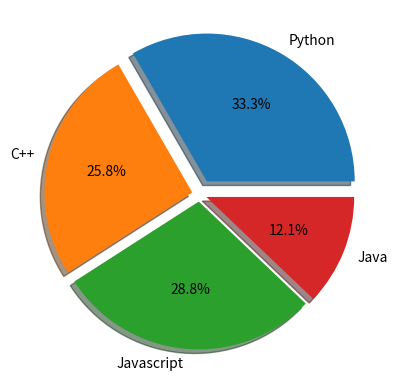

Recreate this plot in Python.
import numpy as np 
import matplotlib.cm as cm
import matplotlib.pyplot as plt 

# np.arrange is used to make a array from starting pos to ending with a specified gap between values 

delta = 0.025 

x = np.arange(-3, 3, delta)
y = np.arange(-2, 2, delta)

X, Y = np.meshgrid(x,y)



# Pie chart 

languages = ['Python', 'C++', 'Javascript', 'Java']
popularity = [22, 17, 19, 8]

explode = (0.1, 0.05, 0.05, 0.05)
# explode is like how much the specific pie is away from the pie chart (stands out)
plt.pie(popularity, labels=languages, explode=explode, shadow=True, startangle=0, autopct='%1.1f%%')
plt.show() 